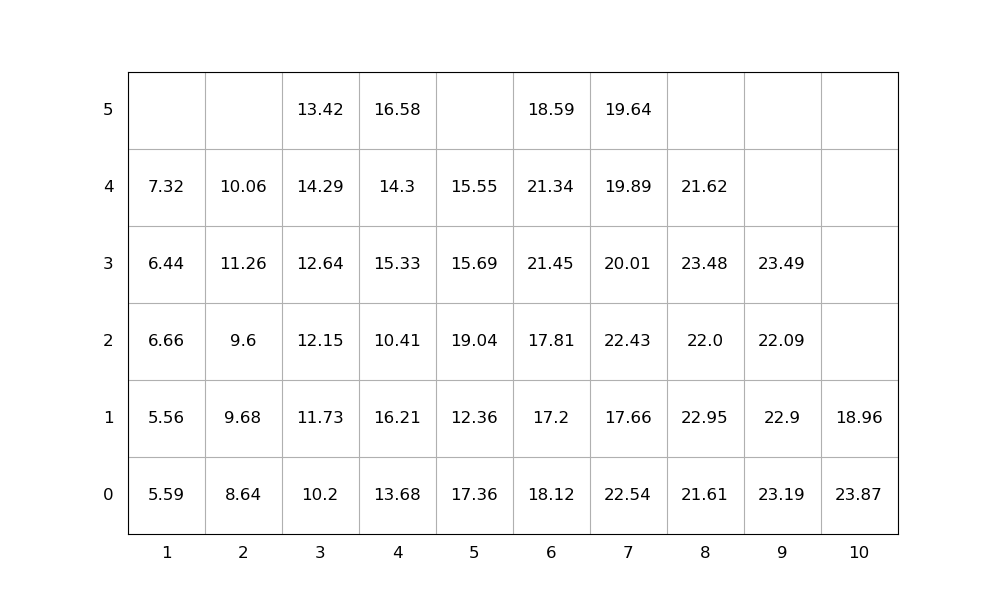

Source data for this figure (header and first rows):
idx, loc_x, loc_y, loc_z, weight, group, score, seq, emerg, reloc, size(ft)
1, 7, 0, 0, 22.54, 0, 22.54, 1, 0, 1.0, 20
2, 9, 0, 0, 23.19, 0, 23.19, 2, 0, 1.0, 20
3, 9, 0, 1, 22.9, 0, 22.9, 3, 0, 1.0, 20
4, 8, 0, 0, 21.61, 0, 21.61, 4, 0, 1.0, 20
5, 4, 0, 0, 13.68, 0, 13.68, 5, 0, 1.0, 20
6, 2, 0, 0, 8.64, 0, 8.64, 6, 0, 0, 20
7, 9, 0, 2, 22.09, 0, 22.09, 7, 0, 1.0, 20
8, 4, 0, 1, 16.21, 0, 16.21, 8, 0, 1.0, 20
9, 7, 0, 1, 17.66, 0, 17.66, 9, 0, 1.0, 20
10, 1, 0, 0, 5.59, 0, 5.59, 10, 0, 1, 20
11, 9, 0, 3, 23.49, 0, 23.49, 11, 0, 1.0, 20
12, 4, 0, 2, 10.41, 0, 10.41, 12, 0, 1.0, 20
13, 7, 0, 2, 22.43, 0, 22.43, 13, 0, 1.0, 20
14, 7, 0, 3, 20.01, 0, 20.01, 14, 0, 1.0, 20
15, 4, 0, 3, 15.33, 0, 15.33, 15, 0, 1.0, 20
16, 1, 0, 1, 5.56, 0, 5.56, 16, 0, 1.0, 20
17, 4, 0, 4, 14.3, 0, 14.3, 17, 0, 1.0, 20
18, 7, 0, 4, 19.89, 0, 19.89, 18, 0, 1.0, 20
19, 4, 0, 5, 16.58, 0, 16.58, 19, 0, 1.0, 20
20, 2, 0, 1, 9.68, 0, 9.68, 20, 0, 1.0, 20
21, 2, 0, 2, 9.6, 0, 9.6, 21, 0, 1.0, 20
22, 5, 0, 0, 17.36, 0, 17.36, 22, 0, 1.0, 20
23, 6, 0, 0, 18.12, 0, 18.12, 23, 0, 1, 20
24, 8, 0, 1, 22.95, 0, 22.95, 24, 0, 1.0, 20
25, 2, 0, 3, 11.26, 0, 11.26, 25, 0, 1.0, 20
26, 7, 0, 5, 19.64, 0, 19.64, 26, 0, 1.0, 20
27, 5, 0, 1, 12.36, 0, 12.36, 27, 0, 1.0, 20
28, 5, 0, 2, 19.04, 0, 19.04, 28, 0, 1.0, 20
29, 6, 0, 1, 17.2, 0, 17.2, 29, 0, 1, 20
30, 6, 0, 2, 17.81, 0, 17.81, 30, 0, 1, 20
31, 5, 0, 3, 15.69, 0, 15.69, 31, 0, 1.0, 20
32, 3, 0, 0, 10.2, 0, 10.2, 32, 0, 0, 20
33, 5, 0, 4, 15.55, 0, 15.55, 33, 0, 1.0, 20
34, 10, 0, 0, 23.87, 0, 23.87, 34, 0, 1.0, 20
35, 8, 0, 2, 22.0, 0, 22.0, 35, 0, 1.0, 20
36, 8, 0, 3, 23.48, 0, 23.48, 36, 0, 1.0, 20
37, 6, 0, 3, 21.45, 0, 21.45, 37, 0, 1, 20
38, 1, 0, 2, 6.66, 0, 6.66, 38, 0, 1, 20
39, 3, 0, 1, 11.73, 0, 11.73, 39, 0, 0, 20
40, 3, 0, 2, 12.15, 0, 12.15, 40, 0, 0, 20
41, 1, 0, 3, 6.44, 0, 6.44, 41, 0, 1.0, 20
42, 3, 0, 3, 12.64, 0, 12.64, 42, 0, 1.0, 20
43, 6, 0, 4, 21.34, 0, 21.34, 43, 0, 1, 20
44, 2, 0, 4, 10.06, 0, 10.06, 44, 0, 1.0, 20
45, 8, 0, 4, 21.62, 0, 21.62, 45, 0, 1, 20
46, 10, 0, 1, 18.96, 0, 18.96, 46, 0, 1.0, 20
47, 3, 0, 4, 14.29, 0, 14.29, 47, 0, 1.0, 20
48, 6, 0, 5, 18.59, 0, 18.59, 48, 0, 1.0, 20
49, 1, 0, 4, 7.32, 0, 7.32, 49, 0, 1, 20
50, 3, 0, 5, 13.42, 0, 13.42, 50, 0, 1.0, 20
